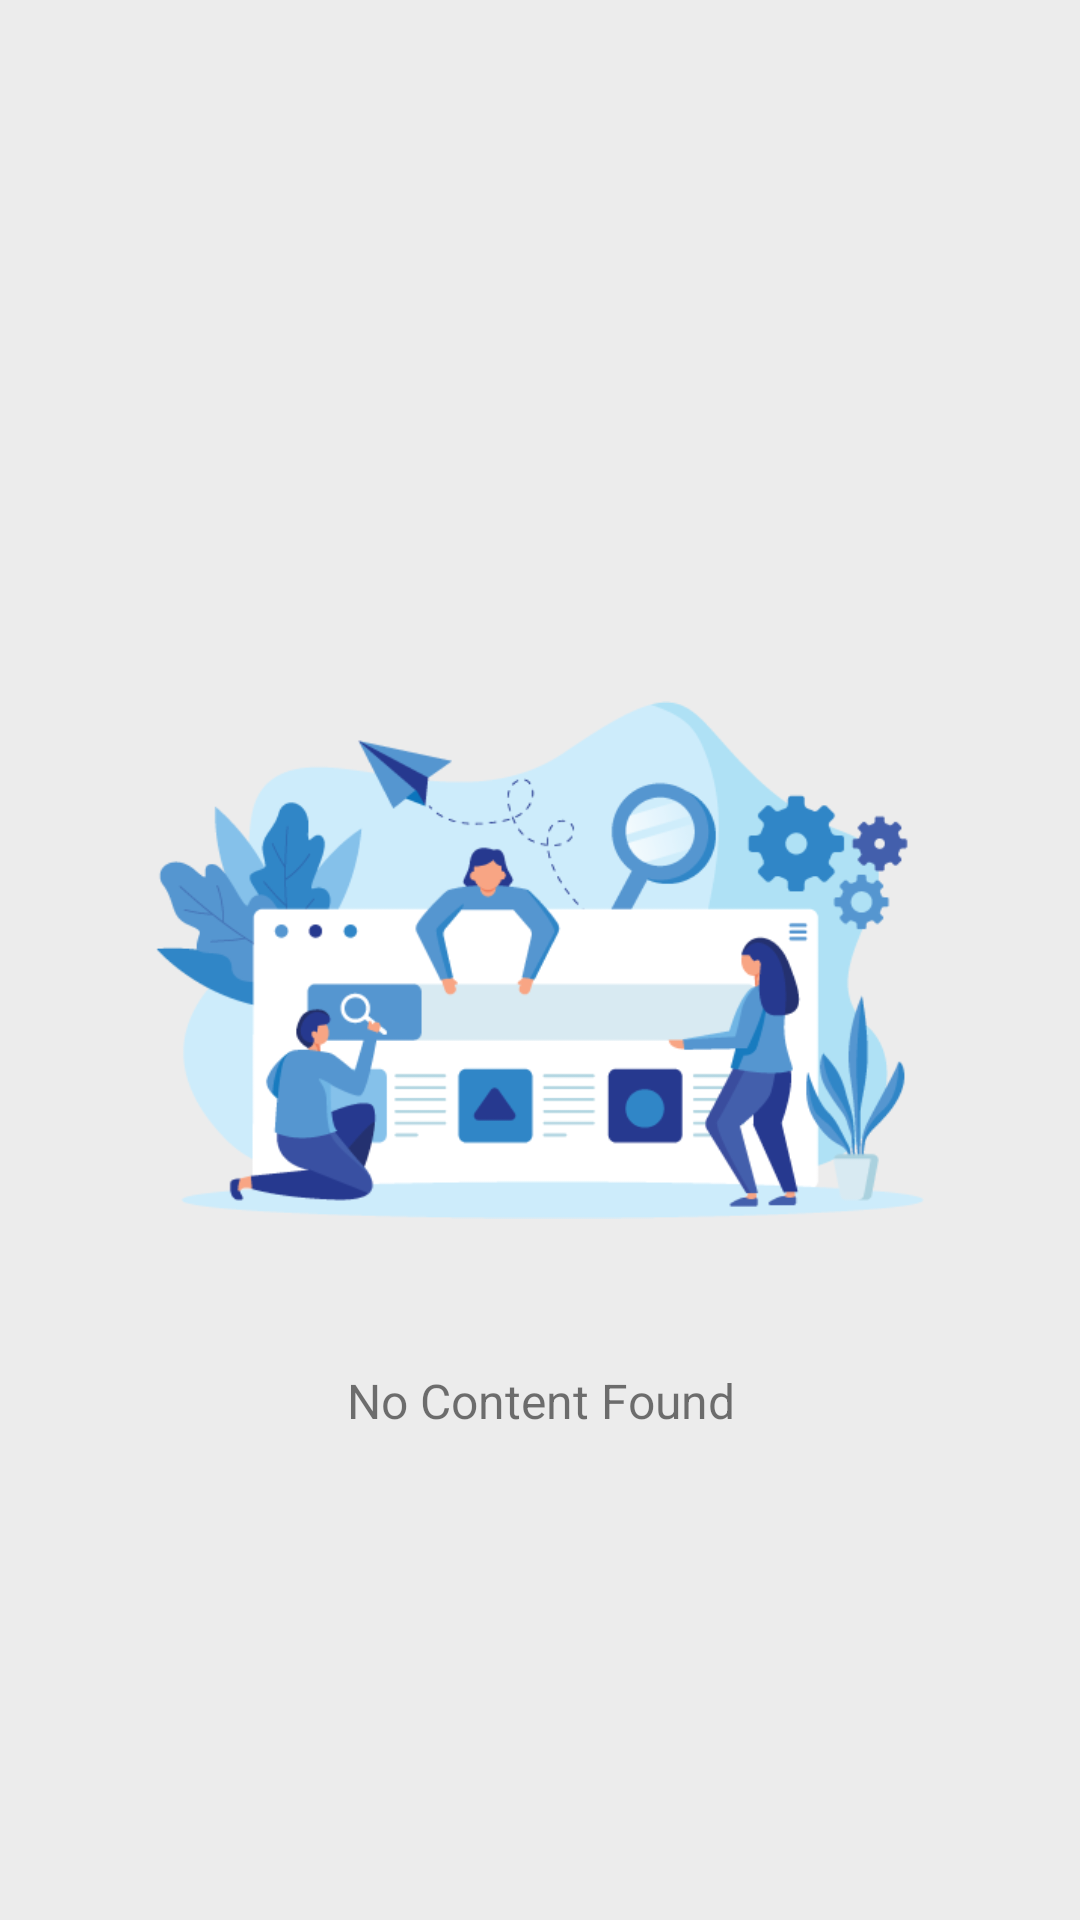

Here is an Android app screen rendered from its layout file. Give the layout XML and the strings, colors and styles it references.
<!-- AndroidManifest.xml: application theme AppTheme -->
<!-- res/layout/collect_facility_main.xml -->
<?xml version="1.0" encoding="utf-8"?>
<layout xmlns:android="http://schemas.android.com/apk/res/android">
    
    <data>

        <import type="android.view.View" />

        <variable
            name="ViewModel"
            type="com.unicef.mis.viewmodel.ScheduleViewModel" />

    </data>

    <FrameLayout
        android:id="@+id/fragment_container"
        android:layout_width="match_parent"
        android:layout_height="match_parent"
        android:background="@color/background">

        <RelativeLayout
            android:layout_width="match_parent"
            android:layout_height="match_parent">

            <androidx.recyclerview.widget.RecyclerView
                android:id="@+id/collect_facility_recycler"
                android:layout_width="match_parent"
                android:layout_height="wrap_content"
                android:layout_margin="12sp" />

            <ProgressBar
                android:id="@+id/progressbar"
                android:layout_width="wrap_content"
                android:layout_height="wrap_content"
                android:layout_below="@id/collect_facility_recycler"
                android:layout_centerHorizontal="true"
                android:visibility="gone" />

            <androidx.appcompat.widget.AppCompatImageView
                android:id="@+id/no_content_iv"
                android:layout_width="256sp"
                android:layout_height="256sp"
                android:layout_centerInParent="true"
                android:src="@drawable/no_content_found"
                android:visibility="@{ViewModel.hasRecord?View.GONE: View.VISIBLE}" />

            <androidx.appcompat.widget.AppCompatTextView
                android:id="@+id/no_content_tv"
                android:layout_width="wrap_content"
                android:layout_height="wrap_content"
                android:layout_below="@id/no_content_iv"
                android:layout_centerHorizontal="true"
                android:layout_marginTop="8sp"
                android:gravity="center"
                android:text="@string/no_content_found"
                android:textSize="16sp"
                android:visibility="@{ViewModel.hasRecord?View.GONE: View.VISIBLE}" />
        </RelativeLayout>
    </FrameLayout>
</layout>
<!-- resources referenced by this layout -->
<resources>
  <color name="background"> #ECECEC </color>
  <!-- drawable no_content_found: png bitmap (drawable, 37844 bytes) -->
  <string name="no_content_found">No Content Found</string>
  <style name="AppTheme" parent="Theme.MaterialComponents.Light.DarkActionBar">
          
          <item name="colorPrimary">@color/green</item>
          <item name="colorPrimaryDark">@color/black</item>
          <item name="colorAccent">@color/green</item>
          <item name="android:windowActivityTransitions">true</item>
          <item name="android:windowBackground">@color/background</item>
          <item name="bottomSheetDialogTheme">@style/AppTheme.BottomSheetDialog</item>
      </style>
  <color name="green">#004747</color>
  <color name="black">#000000</color>
  <style name="AppTheme.BottomSheetDialog" parent="Theme.MaterialComponents.BottomSheetDialog">
          <item name="android:windowAnimationStyle">@null</item>
          <item name="android:backgroundDimEnabled">true</item>
  
          
          <item name="android:windowBackground">@color/white</item>
      </style>
  <color name="white">#FFFFFF</color>
</resources>
